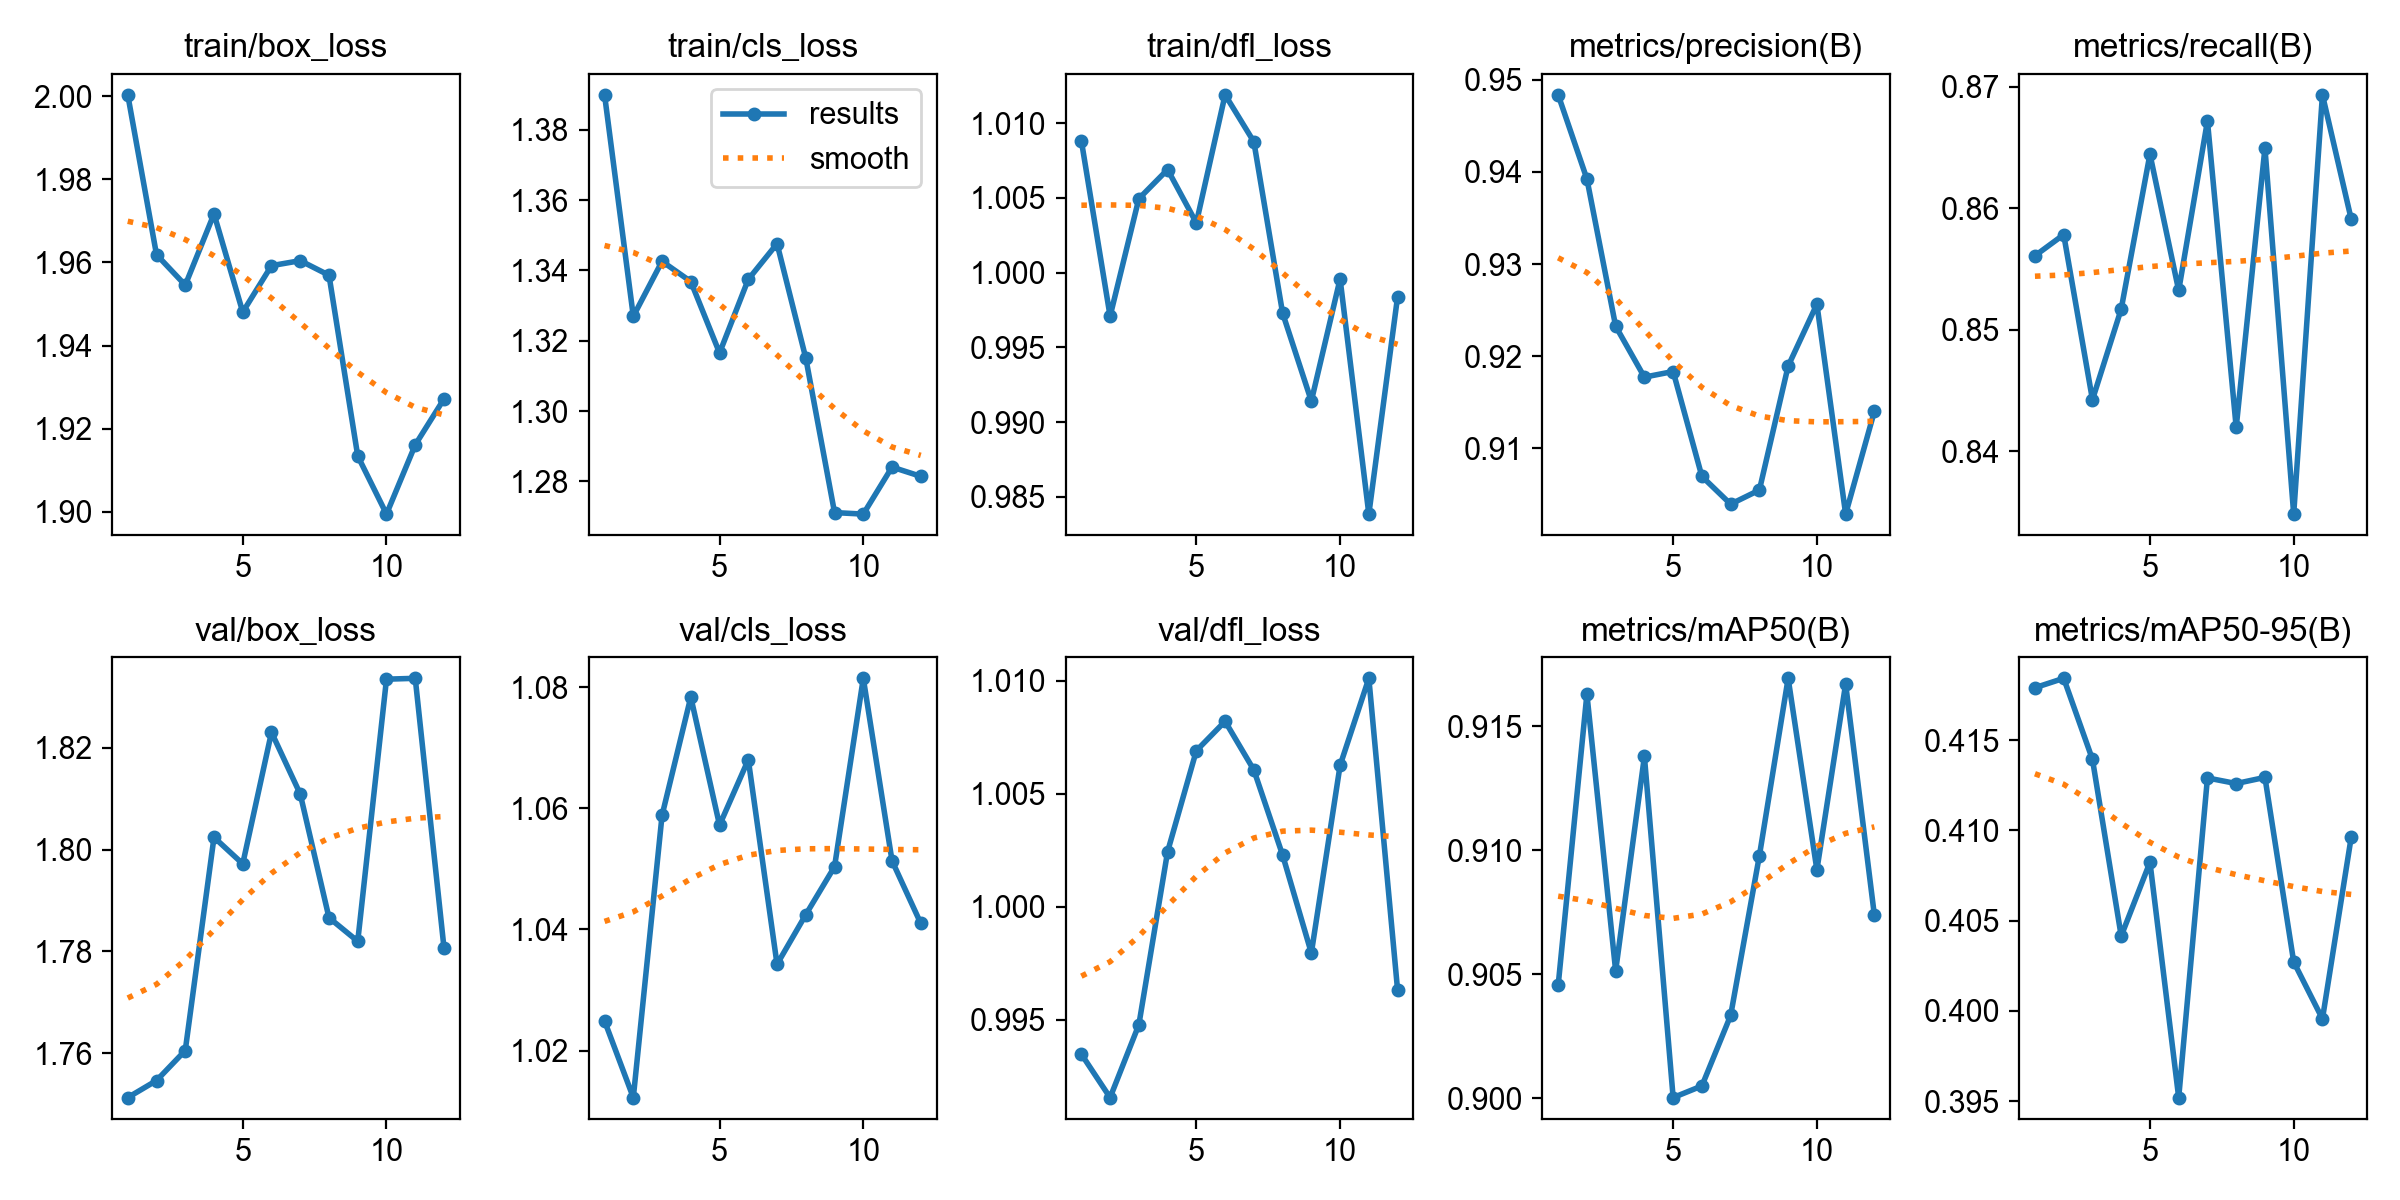

The table this chart was drawn from, first rows:
epoch, time, train/box_loss, train/cls_loss, train/dfl_loss, metrics/precision(B), metrics/recall(B), metrics/mAP50(B), metrics/mAP50-95(B), val/box_loss, val/cls_loss, val/dfl_loss, lr/pg0, lr/pg1, lr/pg2
1, 120.1, 2, 1.39, 1.009, 0.9484, 0.8561, 0.9045, 0.4179, 1.751, 1.025, 0.9935, 0.0003308, 0.0003308, 0.06725
2, 239.3, 1.962, 1.327, 0.9971, 0.9392, 0.8578, 0.9163, 0.4184, 1.755, 1.012, 0.9916, 0.0006576, 0.0006576, 0.03424
3, 358.2, 1.955, 1.343, 1.005, 0.9233, 0.8442, 0.9051, 0.4139, 1.761, 1.059, 0.9948, 0.0009777, 0.0009777, 0.001228
4, 477.7, 1.972, 1.337, 1.007, 0.9177, 0.8517, 0.9138, 0.4042, 1.802, 1.078, 1.002, 0.0009703, 0.0009703, 0.0009703
5, 596.7, 1.948, 1.317, 1.003, 0.9183, 0.8644, 0.9, 0.4082, 1.797, 1.057, 1.007, 0.0009604, 0.0009604, 0.0009604
6, 715.5, 1.959, 1.337, 1.012, 0.9069, 0.8532, 0.9005, 0.3952, 1.823, 1.068, 1.008, 0.0009505, 0.0009505, 0.0009505
7, 835.4, 1.96, 1.348, 1.009, 0.9039, 0.8672, 0.9033, 0.4129, 1.811, 1.034, 1.006, 0.0009406, 0.0009406, 0.0009406
8, 955.5, 1.957, 1.315, 0.9973, 0.9055, 0.8419, 0.9098, 0.4126, 1.787, 1.042, 1.002, 0.0009307, 0.0009307, 0.0009307
9, 1076, 1.913, 1.271, 0.9914, 0.9189, 0.8649, 0.9169, 0.4129, 1.782, 1.05, 0.998, 0.0009208, 0.0009208, 0.0009208
10, 1196, 1.899, 1.271, 0.9996, 0.9256, 0.8348, 0.9092, 0.4027, 1.833, 1.081, 1.006, 0.0009109, 0.0009109, 0.0009109
11, 1316, 1.916, 1.284, 0.9838, 0.9029, 0.8693, 0.9167, 0.3996, 1.834, 1.051, 1.01, 0.000901, 0.000901, 0.000901
12, 1462, 1.927, 1.281, 0.9984, 0.914, 0.8591, 0.9074, 0.4096, 1.781, 1.041, 0.9963, 0.0008911, 0.0008911, 0.0008911
